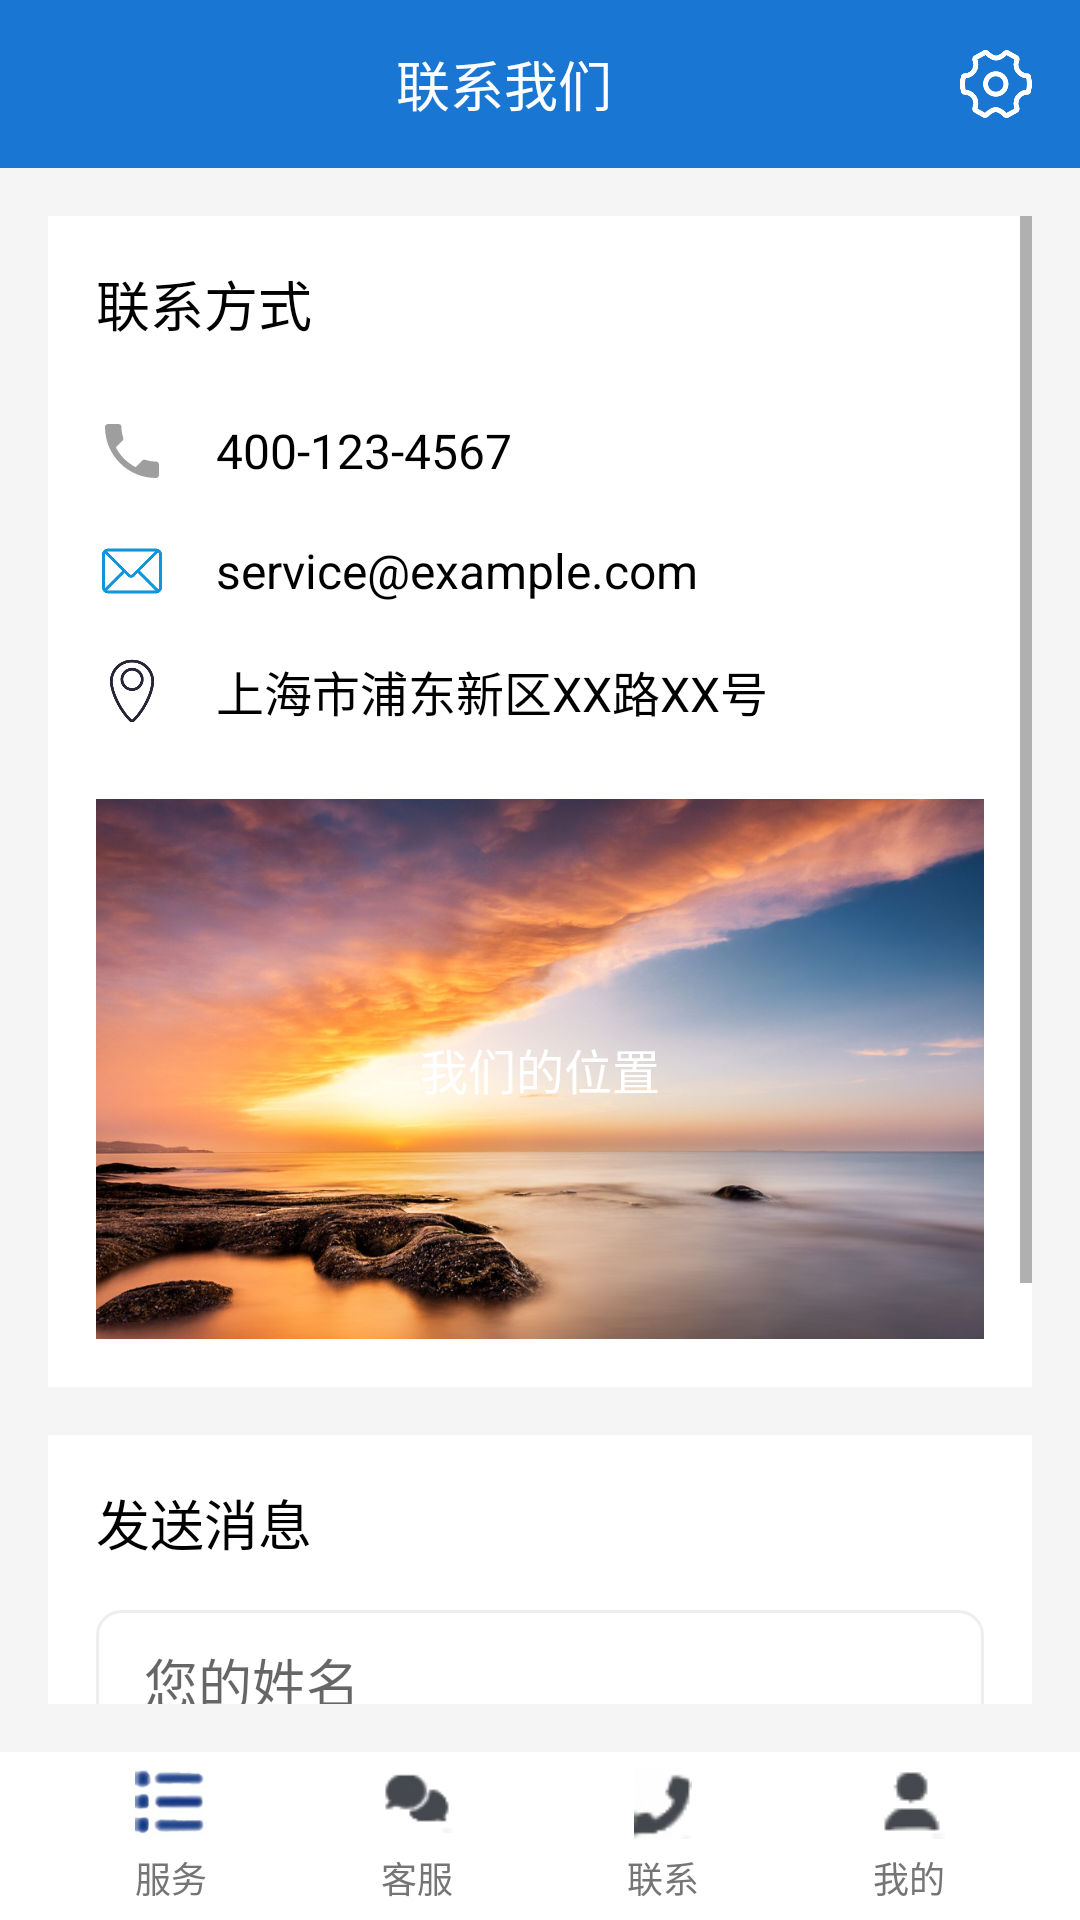

This screen was rendered from an Android layout file. Write that file and the resources it references.
<!-- AndroidManifest.xml: application theme AppTheme -->
<!-- res/layout/activity_contact.xml -->
<?xml version="1.0" encoding="utf-8"?>
<LinearLayout
    xmlns:android="http://schemas.android.com/apk/res/android"
    android:layout_width="match_parent"
    android:layout_height="match_parent"
    android:orientation="vertical"
    android:background="@color/gray_100">

    
    <LinearLayout
        android:layout_width="match_parent"
        android:layout_height="56dp"
        android:background="@color/blue_700"
        android:gravity="center_vertical"
        android:paddingHorizontal="16dp">

        
        <TextView
            android:layout_width="0dp"
            android:layout_height="wrap_content"
            android:layout_weight="1"
            android:text="联系我们"
            android:textSize="18sp"
            android:textColor="@color/white"
            android:gravity="center"/>

        
        <ImageView
            android:id="@+id/iv_setting"
            android:layout_width="24dp"
            android:layout_height="24dp"
            android:src="@drawable/bg25"
            android:contentDescription="设置"
            android:clickable="true"
            android:focusable="true"/>
    </LinearLayout>

    
    <ScrollView
        android:layout_width="match_parent"
        android:layout_height="0dp"
        android:layout_weight="1"
        android:padding="16dp">

        <LinearLayout
            android:layout_width="match_parent"
            android:layout_height="wrap_content"
            android:orientation="vertical">

            
            <LinearLayout
                android:layout_width="match_parent"
                android:layout_height="wrap_content"
                android:background="@color/white"
                android:orientation="vertical"
                android:padding="16dp"
                android:radius="8dp"
                android:layout_marginBottom="16dp">

                <TextView
                    android:layout_width="wrap_content"
                    android:layout_height="wrap_content"
                    android:text="联系方式"
                    android:textSize="18sp"
                    android:textColor="@color/black"
                    android:layout_marginBottom="16dp"/>

                
                <LinearLayout
                    android:layout_width="match_parent"
                    android:layout_height="wrap_content"
                    android:orientation="horizontal"
                    android:gravity="center_vertical"
                    android:paddingVertical="8dp">

                    <ImageView
                        android:layout_width="24dp"
                        android:layout_height="24dp"
                        android:src="@drawable/ic_phone"
                        android:contentDescription="电话"/>

                    <TextView
                        android:layout_width="wrap_content"
                        android:layout_height="wrap_content"
                        android:text="400-123-4567"
                        android:textSize="16sp"
                        android:textColor="@color/black"
                        android:layout_marginStart="16dp"/>
                </LinearLayout>

                
                <LinearLayout
                    android:layout_width="match_parent"
                    android:layout_height="wrap_content"
                    android:orientation="horizontal"
                    android:gravity="center_vertical"
                    android:paddingVertical="8dp">

                    <ImageView
                        android:layout_width="24dp"
                        android:layout_height="24dp"
                        android:src="@drawable/bg20"
                        android:contentDescription="邮箱"/>

                    <TextView
                        android:layout_width="wrap_content"
                        android:layout_height="wrap_content"
                        android:text="service@example.com"
                        android:textSize="16sp"
                        android:textColor="@color/black"
                        android:layout_marginStart="16dp"/>
                </LinearLayout>

                
                <LinearLayout
                    android:layout_width="match_parent"
                    android:layout_height="wrap_content"
                    android:orientation="horizontal"
                    android:gravity="center_vertical"
                    android:paddingVertical="8dp">

                    <ImageView
                        android:layout_width="24dp"
                        android:layout_height="24dp"
                        android:src="@drawable/bg19"
                        android:contentDescription="地址"/>

                    <TextView
                        android:layout_width="wrap_content"
                        android:layout_height="wrap_content"
                        android:text="上海市浦东新区XX路XX号"
                        android:textSize="16sp"
                        android:textColor="@color/black"
                        android:layout_marginStart="16dp"/>
                </LinearLayout>

                
                <RelativeLayout
                    android:layout_width="match_parent"
                    android:layout_height="180dp"
                    android:layout_marginTop="16dp">

                    <ImageView
                        android:layout_width="match_parent"
                        android:layout_height="match_parent"
                        android:src="@drawable/bg10"
                        android:scaleType="centerCrop"/>

                    <TextView
                        android:layout_width="wrap_content"
                        android:layout_height="wrap_content"
                        android:text="我们的位置"
                        android:textSize="16sp"
                        android:textColor="@color/white"
                        android:paddingHorizontal="12dp"
                        android:paddingVertical="4dp"
                        android:layout_centerInParent="true"/>
                </RelativeLayout>
            </LinearLayout>

            
            <LinearLayout
                android:layout_width="match_parent"
                android:layout_height="wrap_content"
                android:background="@color/white"
                android:orientation="vertical"
                android:padding="16dp"
                android:radius="8dp">

                <TextView
                    android:layout_width="wrap_content"
                    android:layout_height="wrap_content"
                    android:text="发送消息"
                    android:textSize="18sp"
                    android:textColor="@color/black"
                    android:layout_marginBottom="16dp"/>

                <EditText
                    android:layout_width="match_parent"
                    android:layout_height="48dp"
                    android:hint="您的姓名"
                    android:background="@drawable/shape_edittext"
                    android:paddingHorizontal="16dp"
                    android:layout_marginBottom="12dp"/>

                <EditText
                    android:layout_width="match_parent"
                    android:layout_height="48dp"
                    android:hint="电子邮箱"
                    android:background="@drawable/shape_edittext"
                    android:paddingHorizontal="16dp"
                    android:layout_marginBottom="12dp"/>

                <EditText
                    android:layout_width="match_parent"
                    android:layout_height="120dp"
                    android:hint="请详细描述您的咨询内容"
                    android:background="@drawable/shape_edittext"
                    android:paddingHorizontal="16dp"
                    android:paddingTop="16dp"
                    android:gravity="top"
                    android:lines="5"/>
            </LinearLayout>
        </LinearLayout>
    </ScrollView>

    
    <include layout="@layout/layout_bottom_nav"/>
</LinearLayout>
<!-- res/layout/layout_bottom_nav.xml (included above) -->
<?xml version="1.0" encoding="utf-8"?>
<LinearLayout
    xmlns:android="http://schemas.android.com/apk/res/android"
    android:id="@+id/bnv_main"
    android:layout_width="match_parent"
    android:layout_height="56dp"
    android:background="@color/white"
    android:orientation="horizontal"
    android:gravity="center"
    android:paddingHorizontal="16dp">

    
    <LinearLayout
        android:id="@+id/nav_service"
        android:layout_width="0dp"
        android:layout_height="match_parent"
        android:layout_weight="1"
        android:orientation="vertical"
        android:gravity="center"
        android:clickable="true">
        <ImageView
            android:id="@+id/iv_service"
            android:layout_width="24dp"
            android:layout_height="24dp"
            android:src="@drawable/bg9"
            android:contentDescription="服务"/>
        <TextView
            android:id="@+id/tv_nav_text1"
            android:layout_width="wrap_content"
            android:layout_height="wrap_content"
            android:text="服务"
            android:textSize="12sp"
            android:textColor="@color/gray_600"
            android:layout_marginTop="4dp"/>
    </LinearLayout>

    
    <LinearLayout
        android:id="@+id/nav_customer"
        android:layout_width="0dp"
        android:layout_height="match_parent"
        android:layout_weight="1"
        android:orientation="vertical"
        android:gravity="center"
        android:clickable="true">
        <ImageView
            android:id="@+id/iv_customer_service"
            android:layout_width="24dp"
            android:layout_height="24dp"
            android:src="@drawable/bg16"
            android:contentDescription="客服"/>
        <TextView
            android:id="@+id/tv_nav_text2"
            android:layout_width="wrap_content"
            android:layout_height="wrap_content"
            android:text="客服"
            android:textSize="12sp"
            android:textColor="@color/gray_600"
            android:layout_marginTop="4dp"/>
    </LinearLayout>

    
    <LinearLayout
        android:id="@+id/nav_contact"
        android:layout_width="0dp"
        android:layout_height="match_parent"
        android:layout_weight="1"
        android:orientation="vertical"
        android:gravity="center"
        android:clickable="true">
        <ImageView
            android:id="@+id/iv_contact"
            android:layout_width="24dp"
            android:layout_height="24dp"
            android:src="@drawable/bg11"
            android:contentDescription="联系"/>
        <TextView
            android:id="@+id/tv_nav_text3"
            android:layout_width="wrap_content"
            android:layout_height="wrap_content"
            android:text="联系"
            android:textSize="12sp"
            android:textColor="@color/gray_600"
            android:layout_marginTop="4dp"/>
    </LinearLayout>

    
    <LinearLayout
        android:id="@+id/nav_mine"
        android:layout_width="0dp"
        android:layout_height="match_parent"
        android:layout_weight="1"
        android:orientation="vertical"
        android:gravity="center"
        android:clickable="true">
        <ImageView
            android:id="@+id/iv_mine"
            android:layout_width="24dp"
            android:layout_height="24dp"
            android:src="@drawable/bg12"
            android:contentDescription="我的"/>
        <TextView
            android:id="@+id/tv_nav_text4"
            android:layout_width="wrap_content"
            android:layout_height="wrap_content"
            android:text="我的"
            android:textSize="12sp"
            android:textColor="@color/gray_600"
            android:layout_marginTop="4dp"/>
    </LinearLayout>

</LinearLayout>
<!-- resources referenced by this layout -->
<resources>
  <color name="black">#000000</color>
  <color name="blue_700">#1976D2</color>
  <color name="gray_100">#F5F5F5</color>
  <color name="gray_600">#757575</color>
  <color name="white">#FFFFFF</color>
  <!-- drawable bg10: png bitmap (drawable, 735348 bytes) -->
  <!-- drawable bg11: png bitmap (drawable, 920 bytes) -->
  <!-- drawable bg12: png bitmap (drawable, 926 bytes) -->
  <!-- drawable bg16: png bitmap (drawable, 1277 bytes) -->
  <!-- drawable bg19: png bitmap (drawable, 6763 bytes) -->
  <!-- drawable bg20: png bitmap (drawable, 3464 bytes) -->
  <!-- drawable bg25: png bitmap (drawable, 7985 bytes) -->
  <!-- drawable bg9: jpg bitmap (drawable, 2117 bytes) -->
  <!-- drawable ic_phone (drawable) -->
  <vector xmlns:android="http://schemas.android.com/apk/res/android"
      android:width="24dp"
      android:height="24dp"
      android:viewportWidth="24"
      android:viewportHeight="24">
      <path
          android:fillColor="@color/gray_400"
          android:pathData="M6.62,10.79c1.44,2.83 3.76,5.14 6.59,6.59l2.2,-2.2c0.27,-0.27 0.67,-0.36 1.02,-0.24 1.12,0.37 2.33,0.57 3.57,0.57 0.55,0 1,0.45 1,1V20c0,0.55 -0.45,1 -1,1 -9.39,0 -17,-7.61 -17,-17 0,-0.55 0.45,-1 1,-1h3.5c0.55,0 1,0.45 1,1 0,1.25 0.2,2.45 0.57,3.57 0.11,0.35 0.03,0.74 -0.25,1.02l-2.2,2.2z"/>
  </vector>
  <!-- drawable shape_edittext (drawable) -->
  <?xml version="1.0" encoding="utf-8"?>
  <shape xmlns:android="http://schemas.android.com/apk/res/android"
      android:shape="rectangle">
      <solid android:color="@color/white" />
      <stroke
          android:width="1dp"
          android:color="@color/gray_200" />
      <corners android:radius="8dp" />
  </shape>
  <style name="AppTheme" parent="Theme.MaterialComponents.Light.NoActionBar">
          <item name="colorPrimary">@color/primary</item>
          <item name="colorPrimaryDark">@color/primary_dark</item>
          <item name="colorAccent">@color/accent</item>
          <item name="android:windowBackground">@color/white</item>
          <item name="android:windowAnimationStyle">@null</item>
          
          <item name="android:windowEnterAnimation">@null</item>
          <item name="android:windowExitAnimation">@null</item>
      </style>
  <color name="gray_400">#9E9E9E</color>
  <color name="gray_200">#EEEEEE</color>
  <color name="primary">#6200EE</color>
  <color name="primary_dark">#3700B3</color>
  <color name="accent">#03DAC5</color>
</resources>
